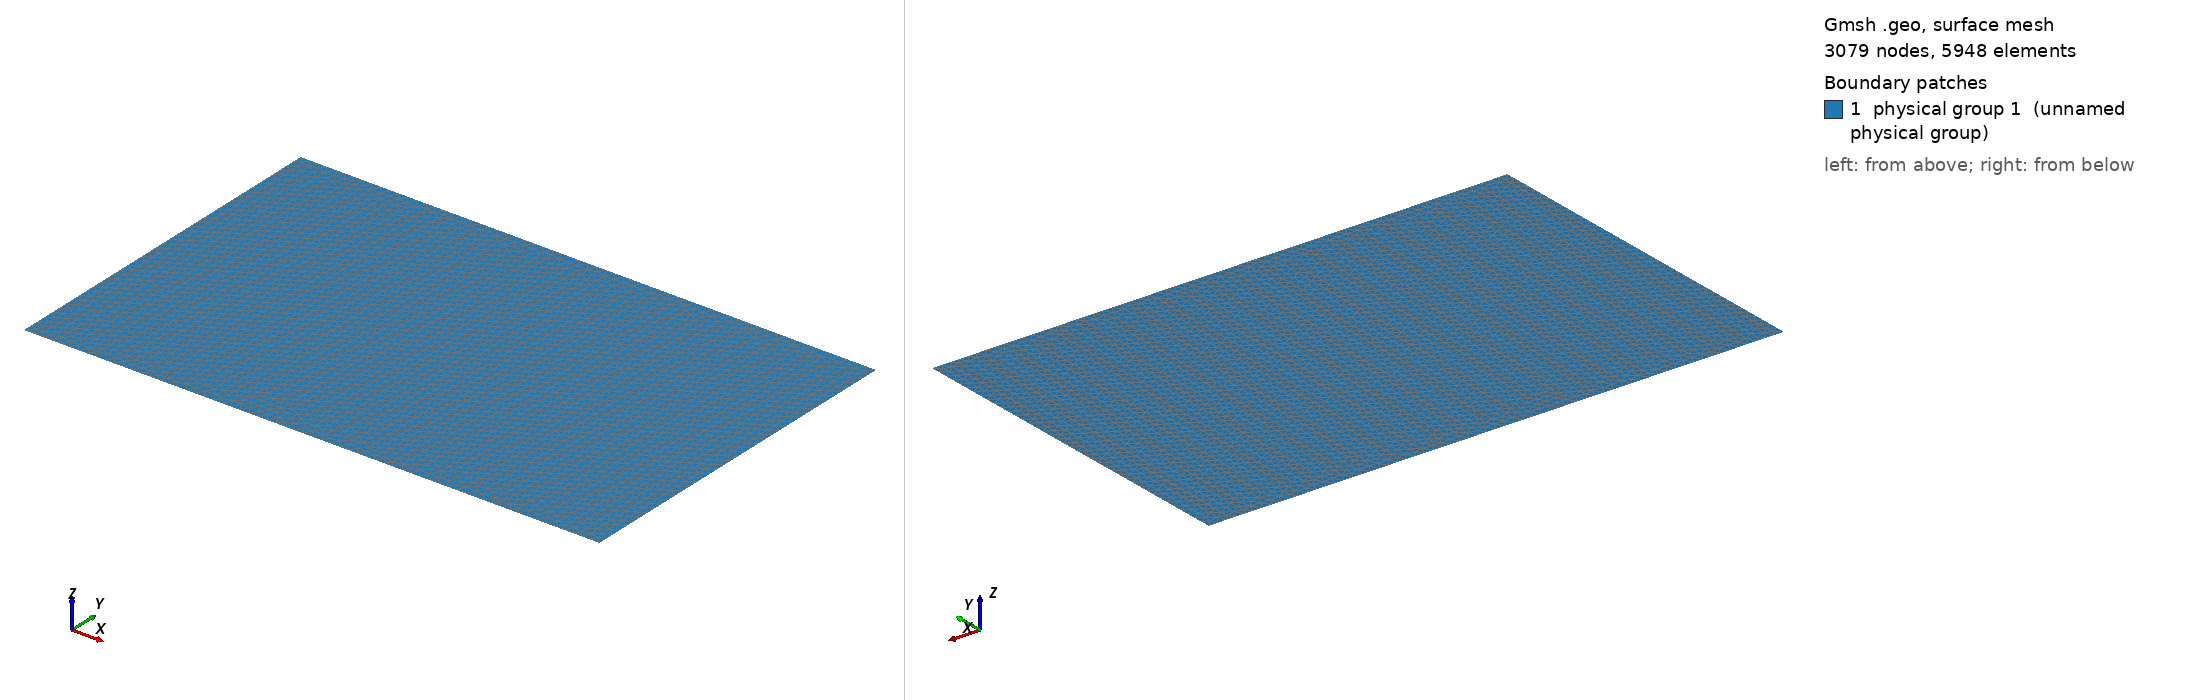

Gmsh geometry script, surface-meshed: 3079 nodes, 5948 surface elements. Boundary patches (legend numbers): 1 physical group 1 (unnamed physical group). Left view from above one corner, right view from below the opposite corner. Legend entries are the model's physical surfaces. The drawing asked Gmsh for element sizes between 1% and 20% of the model's largest extent; the script's own settings can give other sizes.

=== rectangle_8x5_h0p125.geo (drawn) ===
SetFactory("OpenCASCADE");

h = 0.125;
Point(1) = {0, 0, 0, h};
Point(2) = {8, 0, 0, h};
Point(3) = {8, 5, 0, h};
Point(4) = {0, 5, 0, h};
Line(1) = {1, 2};
Line(2) = {2, 3};
Line(3) = {3, 4};
Line(4) = {4, 1};
Line Loop(1) = {1, 2, 3, 4};
Plane Surface(1) = {1};
Physical Surface(1) = {1};
Physical Curve(1) = {1, 2, 3, 4};
